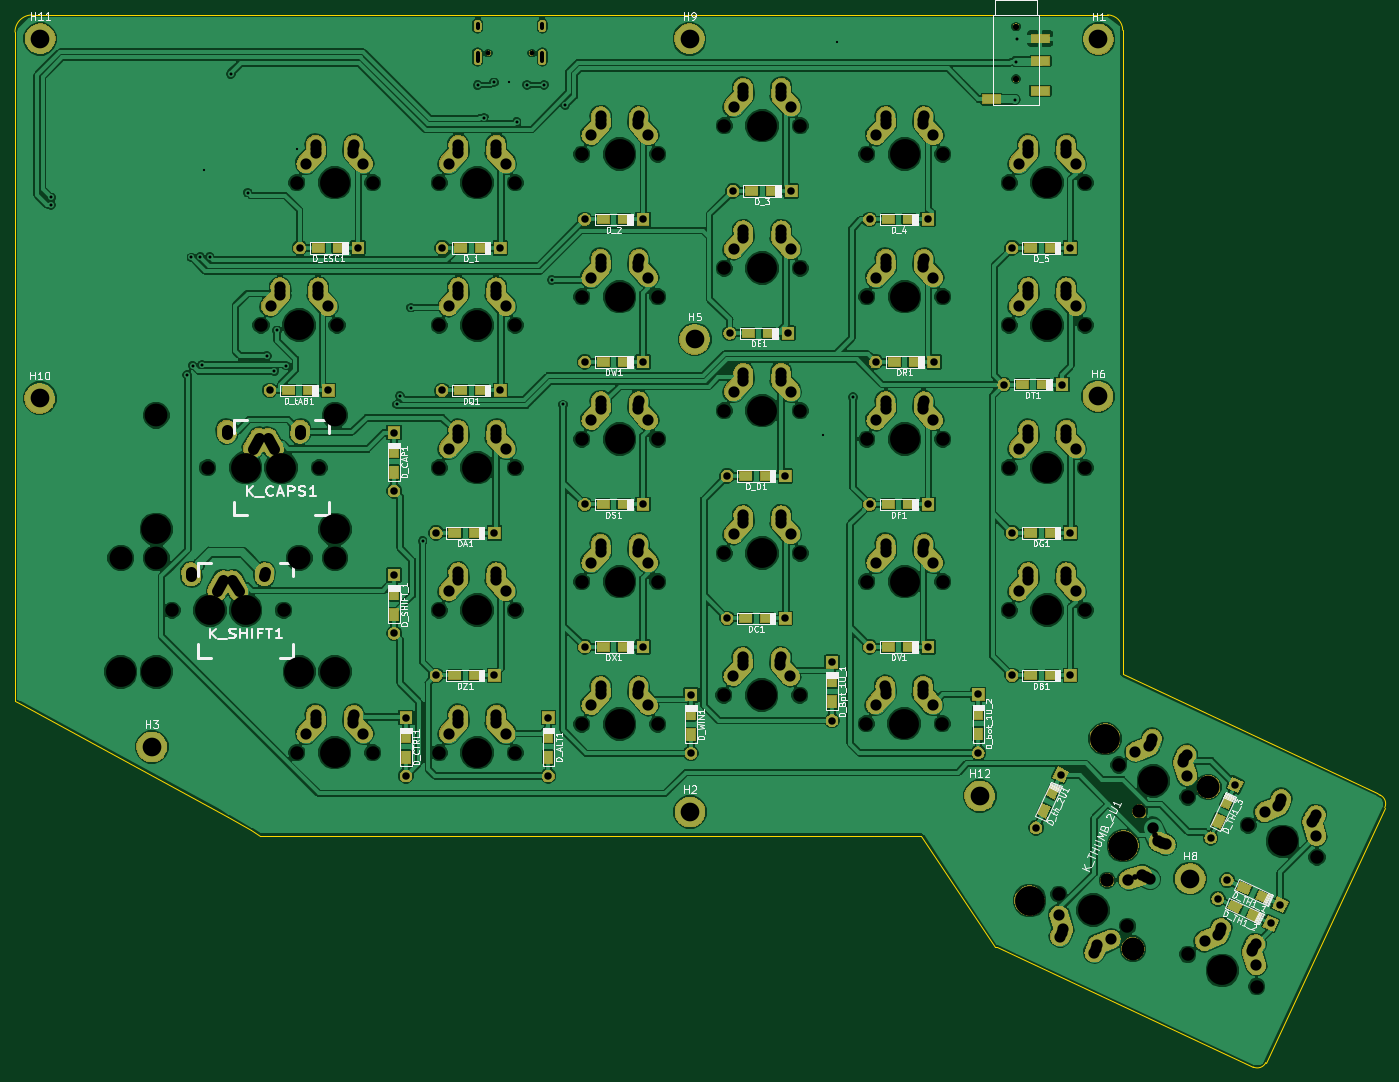
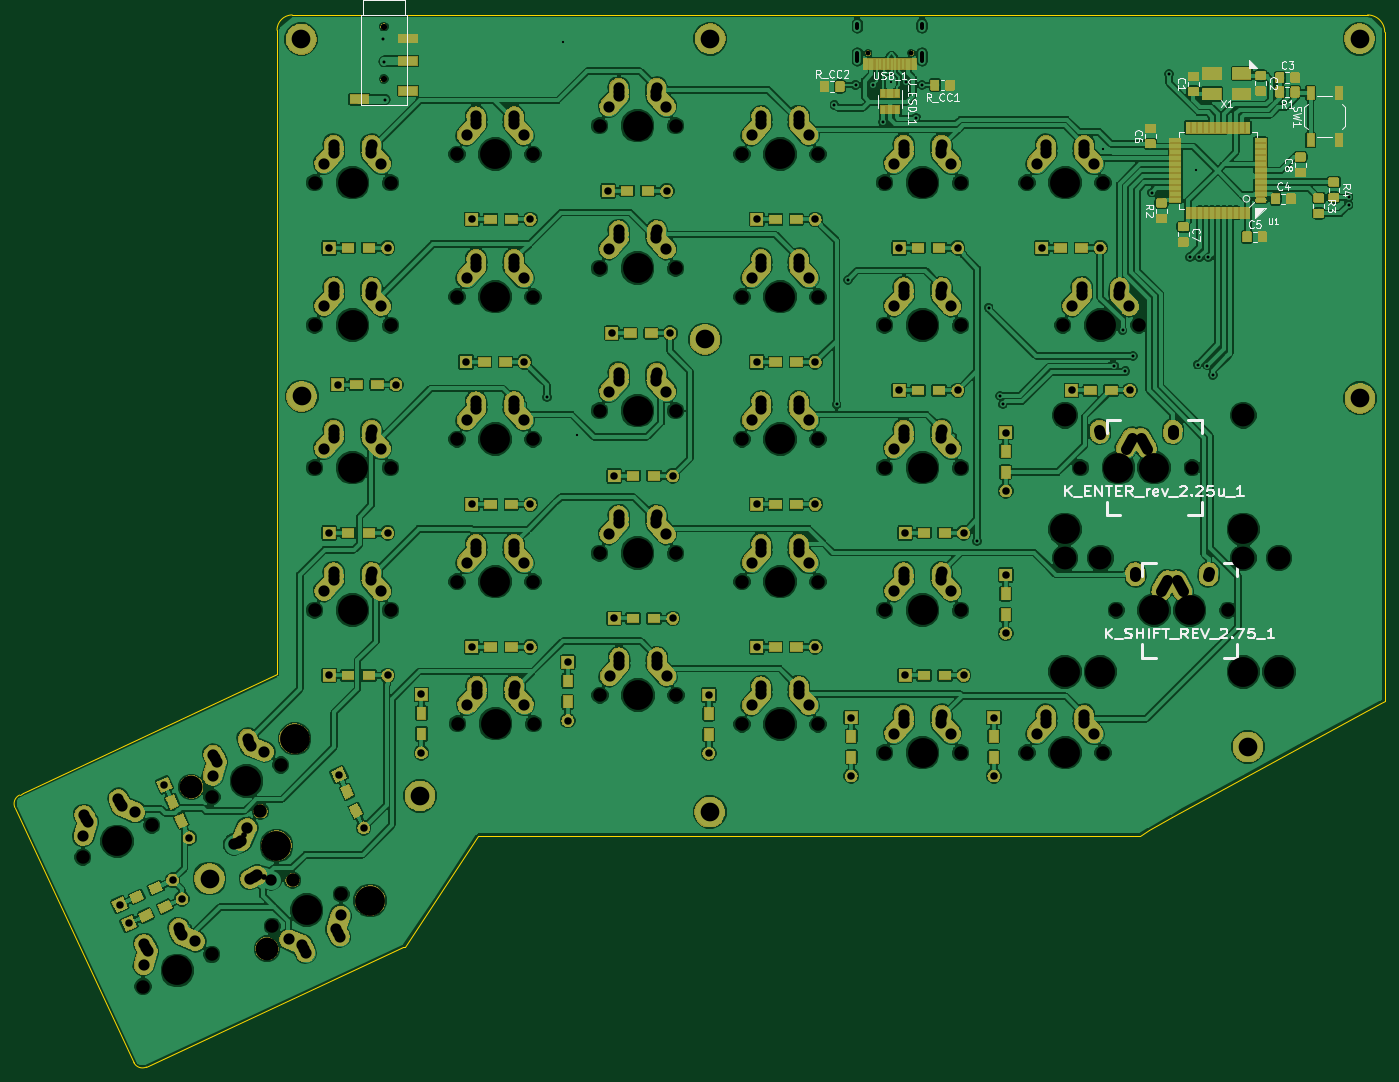
Circuit board: 9 layer files. Board 183.1 x 140.7 mm.
- bottom_copper: ergocape-B.Cu.gbr (586279 bytes)
- bottom_mask: ergocape-B.Mask.gbr (225575 bytes)
- bottom_silk: ergocape-B.SilkS.gbr (26022 bytes)
- outline: ergocape-Edge.Cuts.gbr (2002 bytes)
- top_copper: ergocape-F.Cu.gbr (470907 bytes)
- top_mask: ergocape-F.Mask.gbr (200518 bytes)
- top_silk: ergocape-F.SilkS.gbr (65519 bytes)
- drill: ergocape-NPTH.drl (2246 bytes)
- drill: ergocape-PTH.drl (6422 bytes)

=== bottom_copper: ergocape-B.Cu.gbr (586279 bytes, source omitted) ===
=== bottom_mask: ergocape-B.Mask.gbr (225575 bytes, source omitted) ===
=== bottom_silk: ergocape-B.SilkS.gbr (26022 bytes, source omitted) ===
=== outline: ergocape-Edge.Cuts.gbr ===
G04 #@! TF.GenerationSoftware,KiCad,Pcbnew,(5.0.2)-1*
G04 #@! TF.CreationDate,2020-01-06T18:58:30+05:30*
G04 #@! TF.ProjectId,ergocape,6572676f-6361-4706-952e-6b696361645f,rev?*
G04 #@! TF.SameCoordinates,Original*
G04 #@! TF.FileFunction,Profile,NP*
%FSLAX46Y46*%
G04 Gerber Fmt 4.6, Leading zero omitted, Abs format (unit mm)*
G04 Created by KiCad (PCBNEW (5.0.2)-1) date 1/6/2020 6:58:30 PM*
%MOMM*%
%LPD*%
G01*
G04 APERTURE LIST*
%ADD10C,0.150000*%
G04 APERTURE END LIST*
D10*
X157988000Y-17272000D02*
X168402000Y-17272000D01*
X147574000Y-17272000D02*
X157988000Y-17272000D01*
X136906000Y-17272000D02*
X147574000Y-17272000D01*
X127000000Y-17272000D02*
X136906000Y-17272000D01*
X204852770Y-121558610D02*
G75*
G02X205467055Y-123246347I-536726J-1151011D01*
G01*
X204392365Y-121343921D02*
X204852769Y-121558611D01*
X170434000Y-19304000D02*
X170434000Y-105410000D01*
X153365200Y-141833600D02*
X143510000Y-127000000D01*
X153585583Y-141929498D02*
X153355381Y-141822153D01*
X205452980Y-123263660D02*
X189565914Y-157333582D01*
X189577980Y-157304740D02*
G75*
G02X187890244Y-157919026I-1151011J536725D01*
G01*
X153585583Y-141929498D02*
X187885708Y-157923909D01*
X170434000Y-105410000D02*
X204385820Y-121337275D01*
X168402000Y-17272000D02*
G75*
G02X170434000Y-19304000I0J-2032000D01*
G01*
X22352000Y-19558000D02*
G75*
G02X24638000Y-17272000I2286000J0D01*
G01*
X39370000Y-17272000D02*
X24638000Y-17272000D01*
X22352000Y-50800000D02*
X22352000Y-19558000D01*
X127000000Y-17272000D02*
X39370000Y-17272000D01*
X137150000Y-127000000D02*
X143510000Y-127000000D01*
X22352000Y-108966000D02*
X22860000Y-109220000D01*
X22352000Y-106426000D02*
X22352000Y-108966000D01*
X22352000Y-98044000D02*
X22352000Y-106426000D01*
X22352000Y-50800000D02*
X22352000Y-98044000D01*
X55118000Y-127000000D02*
X55880000Y-127000000D01*
X53848000Y-126238000D02*
X55118000Y-127000000D01*
X50800000Y-124460000D02*
X53848000Y-126238000D01*
X55880000Y-127000000D02*
X137160000Y-127000000D01*
X22860000Y-109220000D02*
X50800000Y-124460000D01*
M02*

=== top_copper: ergocape-F.Cu.gbr (470907 bytes, source omitted) ===
=== top_mask: ergocape-F.Mask.gbr (200518 bytes, source omitted) ===
=== top_silk: ergocape-F.SilkS.gbr (65519 bytes, source omitted) ===
=== drill: ergocape-NPTH.drl ===
M48
;DRILL file {KiCad (5.0.2)-1} date 1/6/2020 6:58:34 PM
;FORMAT={-:-/ absolute / inch / decimal}
FMAT,2
INCH,TZ
T1C0.0256
T2C0.0315
T3C0.0709
T4C0.1200
T5C0.1570
%
G90
G05
T1
X3.3712Y-0.8811
X3.5988Y-0.8811
T2
X6.1481Y-0.7413
X6.1481Y-1.0169
X6.1481Y-0.7413
X6.1481Y-1.0169
T3
X1.7063Y-3.8125
X2.1062Y-3.8125
X1.8938Y-3.0625
X2.2937Y-3.0625
X6.1125Y-3.8125
X6.5125Y-3.8125
X5.3625Y-2.9125
X5.7625Y-2.9125
X2.3625Y-1.5625
X2.7625Y-1.5625
X6.1125Y-1.5625
X6.5125Y-1.5625
X3.1125Y-1.5625
X3.5125Y-1.5625
X4.6125Y-2.0125
X5.0125Y-2.0125
X3.8625Y-2.1625
X4.2625Y-2.1625
X3.8625Y-4.4125
X4.2625Y-4.4125
X5.3625Y-1.4125
X5.7625Y-1.4125
X4.6125Y-2.7625
X5.0125Y-2.7625
X5.36Y-4.41
X5.76Y-4.41
X4.6125Y-1.2625
X5.0125Y-1.2625
X5.3625Y-2.1625
X5.7625Y-2.1625
X2.3625Y-4.5625
X2.7625Y-4.5625
X3.1125Y-3.0625
X3.5125Y-3.0625
X3.1125Y-2.3125
X3.5125Y-2.3125
X2.175Y-2.3125
X2.575Y-2.3125
X7.0529Y-5.6244
X7.4155Y-5.7935
X3.8625Y-3.6625
X4.2625Y-3.6625
X3.8625Y-1.4125
X4.2625Y-1.4125
X4.6125Y-3.5125
X5.0125Y-3.5125
X2.0812Y-3.0625
X2.4812Y-3.0625
X6.1125Y-3.0625
X6.5125Y-3.0625
X6.6897Y-4.6273
X7.0522Y-4.7963
X1.8938Y-3.8125
X2.2937Y-3.8125
X3.1125Y-4.5625
X3.5125Y-4.5625
X3.1125Y-3.8125
X3.5125Y-3.8125
X4.61Y-4.26
X5.01Y-4.26
X3.8625Y-2.9125
X4.2625Y-2.9125
X6.3727Y-5.307
X6.7352Y-5.4761
X6.6284Y-5.2334
X6.7975Y-4.8709
X6.1125Y-2.3125
X6.5125Y-2.3125
X7.3699Y-4.9447
X7.7324Y-5.1138
X5.3625Y-3.6625
X5.7625Y-3.6625
T4
X1.6238Y-3.5375
X2.5637Y-3.5375
X6.7635Y-5.5943
X7.1608Y-4.7424
X1.4363Y-3.5375
X2.3762Y-3.5375
X1.6238Y-2.7875
X2.5637Y-2.7875
T5
X4.0625Y-3.6625
X4.0625Y-1.4125
X4.8125Y-3.5125
X2.2812Y-3.0625
X6.3125Y-3.0625
X6.8709Y-4.7118
X1.6238Y-4.1375
X2.0938Y-3.8125
X2.5637Y-4.1375
X3.3125Y-4.5625
X3.3125Y-3.8125
X4.81Y-4.26
X4.0625Y-2.9125
X6.554Y-5.3915
X6.2198Y-5.3408
X6.617Y-4.4888
X6.7129Y-5.0521
X6.3125Y-2.3125
X7.5512Y-5.0292
X5.5625Y-3.6625
X1.4363Y-4.1375
X1.9062Y-3.8125
X2.3762Y-4.1375
X1.6238Y-3.3875
X2.0938Y-3.0625
X2.5637Y-3.3875
X6.3125Y-3.8125
X5.5625Y-2.9125
X2.5625Y-1.5625
X6.3125Y-1.5625
X3.3125Y-1.5625
X4.8125Y-2.0125
X4.0625Y-2.1625
X4.0625Y-4.4125
X5.5625Y-1.4125
X4.8125Y-2.7625
X5.56Y-4.41
X4.8125Y-1.2625
X5.5625Y-2.1625
X2.5625Y-4.5625
X3.3125Y-3.0625
X3.3125Y-2.3125
X2.375Y-2.3125
X7.2342Y-5.709
T0
M30

=== drill: ergocape-PTH.drl (6422 bytes, source omitted) ===
